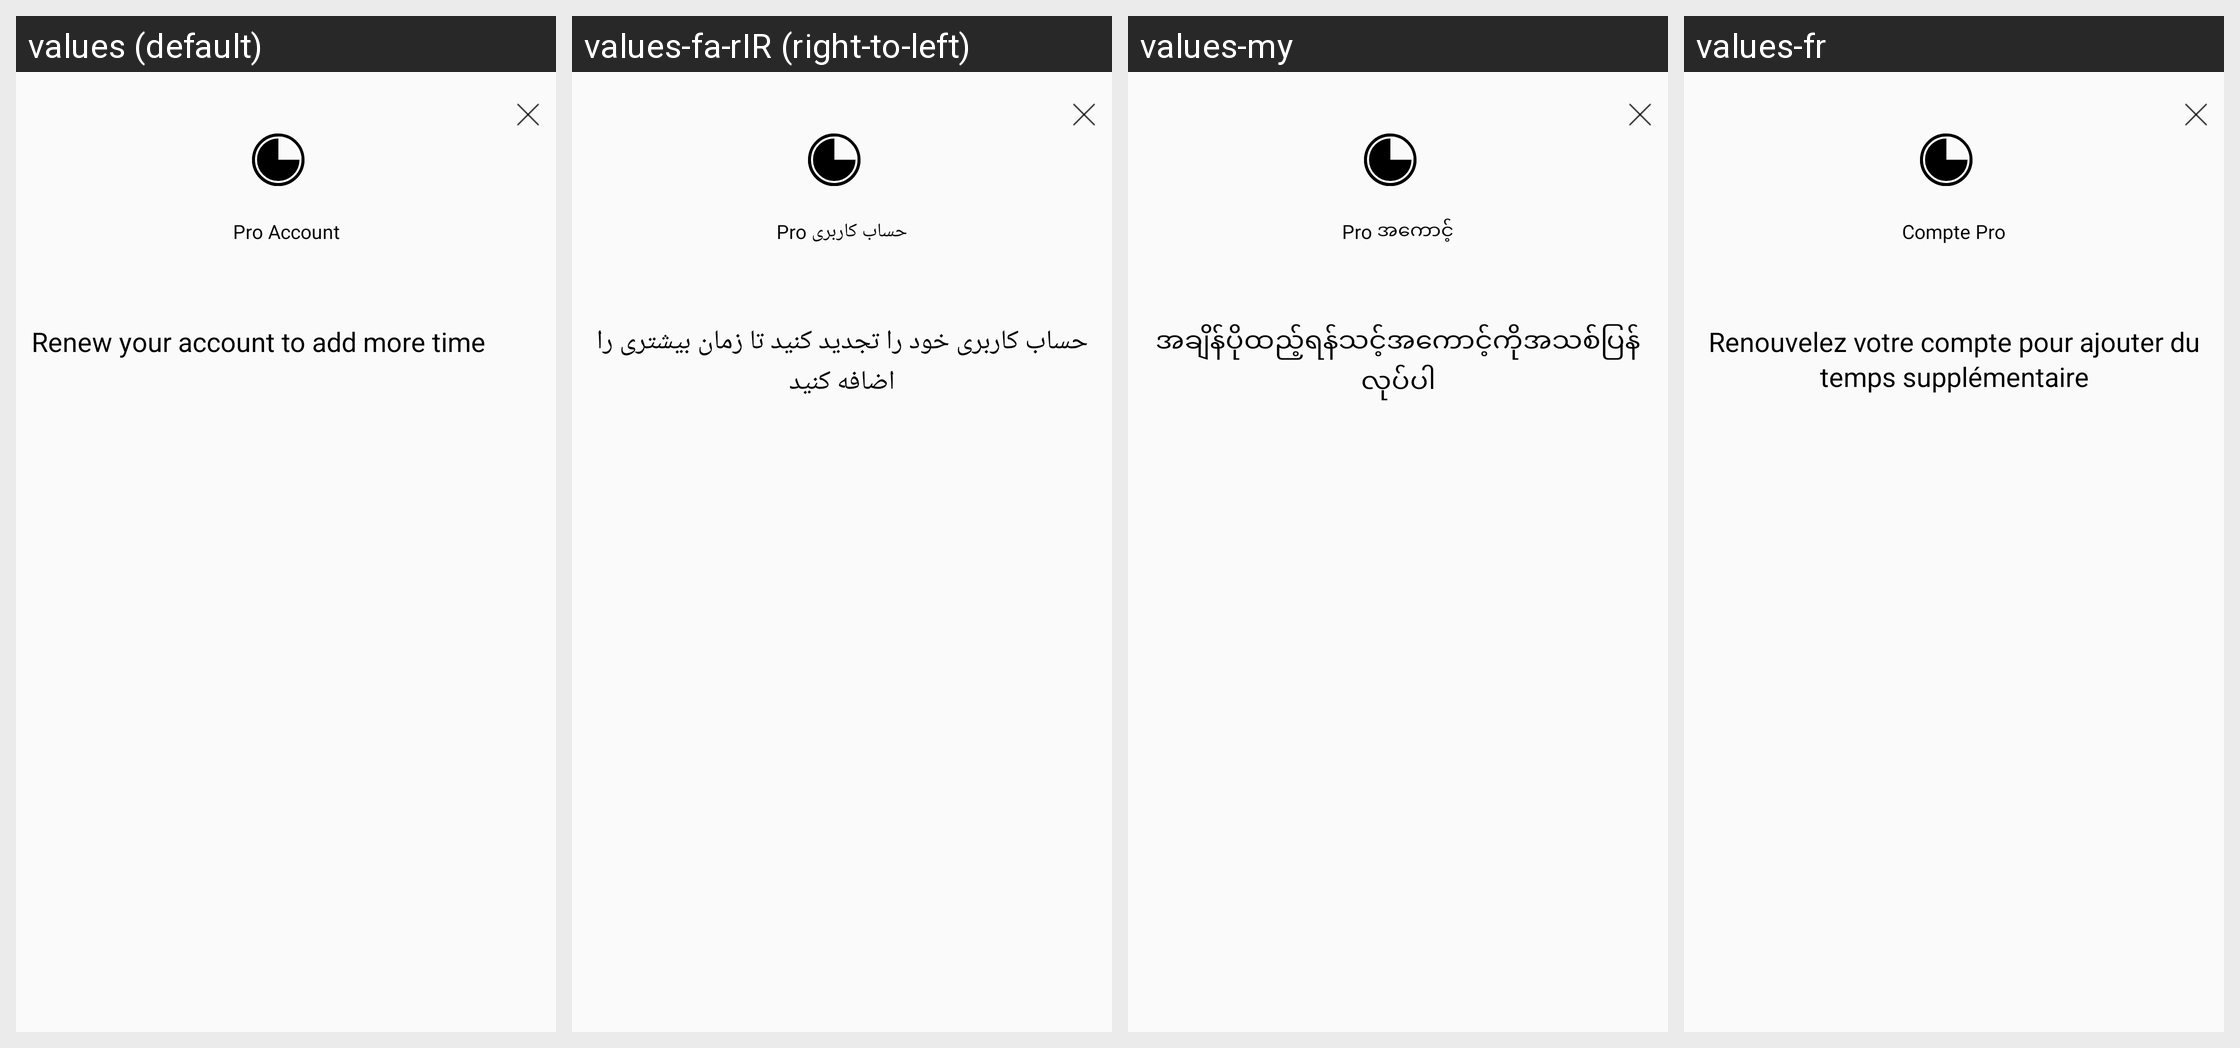

For this localized Android screen grid, give each drawn string resource with its value in every locale shown.
Android screen res/layout/account_time_left.xml rendered under 4 locales, left to right: values (default), values-fa-rIR (right-to-left), values-my, values-fr. Device: Nexus 5 (rendered at 1080×1920; each locale shown at half size, 540×960, under a caption strip naming it); theme AppTheme.
Other locales in the repository, not shown: values-ar, values-az, values-bn, values-ca, values-de, values-el, values-es, values-fi, values-fil, values-fr-rFR, values-he-rIL, values-hi-rIN, values-hu, values-id, values-it, values-ja, values-ko, values-lt-rLT, values-ms, values-nb, values-nl, values-pt-rBR, values-pt-rPT, values-ru-rRU, values-sk, values-sv, values-ta, values-th, values-tr, values-ug, values-uk, values-uk-rUA, values-ur, values-vi, values-zh-rCN, values-zh-rHK.
Strings drawn on this screen, with the default value and each locale's value (text and hints the layout hard-codes, and strings that could not be matched under every locale, appear in the picture but are not listed):

pro_account
  values: Pro Account
  values-fa-rIR: حساب کاربری Pro
  values-my: Pro အကောင့်
  values-fr: Compte Pro

renew_your_account
  values: Renew your account to add more time
  values-fa-rIR: حساب کاربری خود را تجدید کنید تا زمان بیشتری را اضافه کنید
  values-my: အချိန်ပိုထည့်ရန်သင့်အကောင့်ကိုအသစ်ပြန်လုပ်ပါ
  values-fr: Renouvelez votre compte pour ajouter du temps supplémentaire
